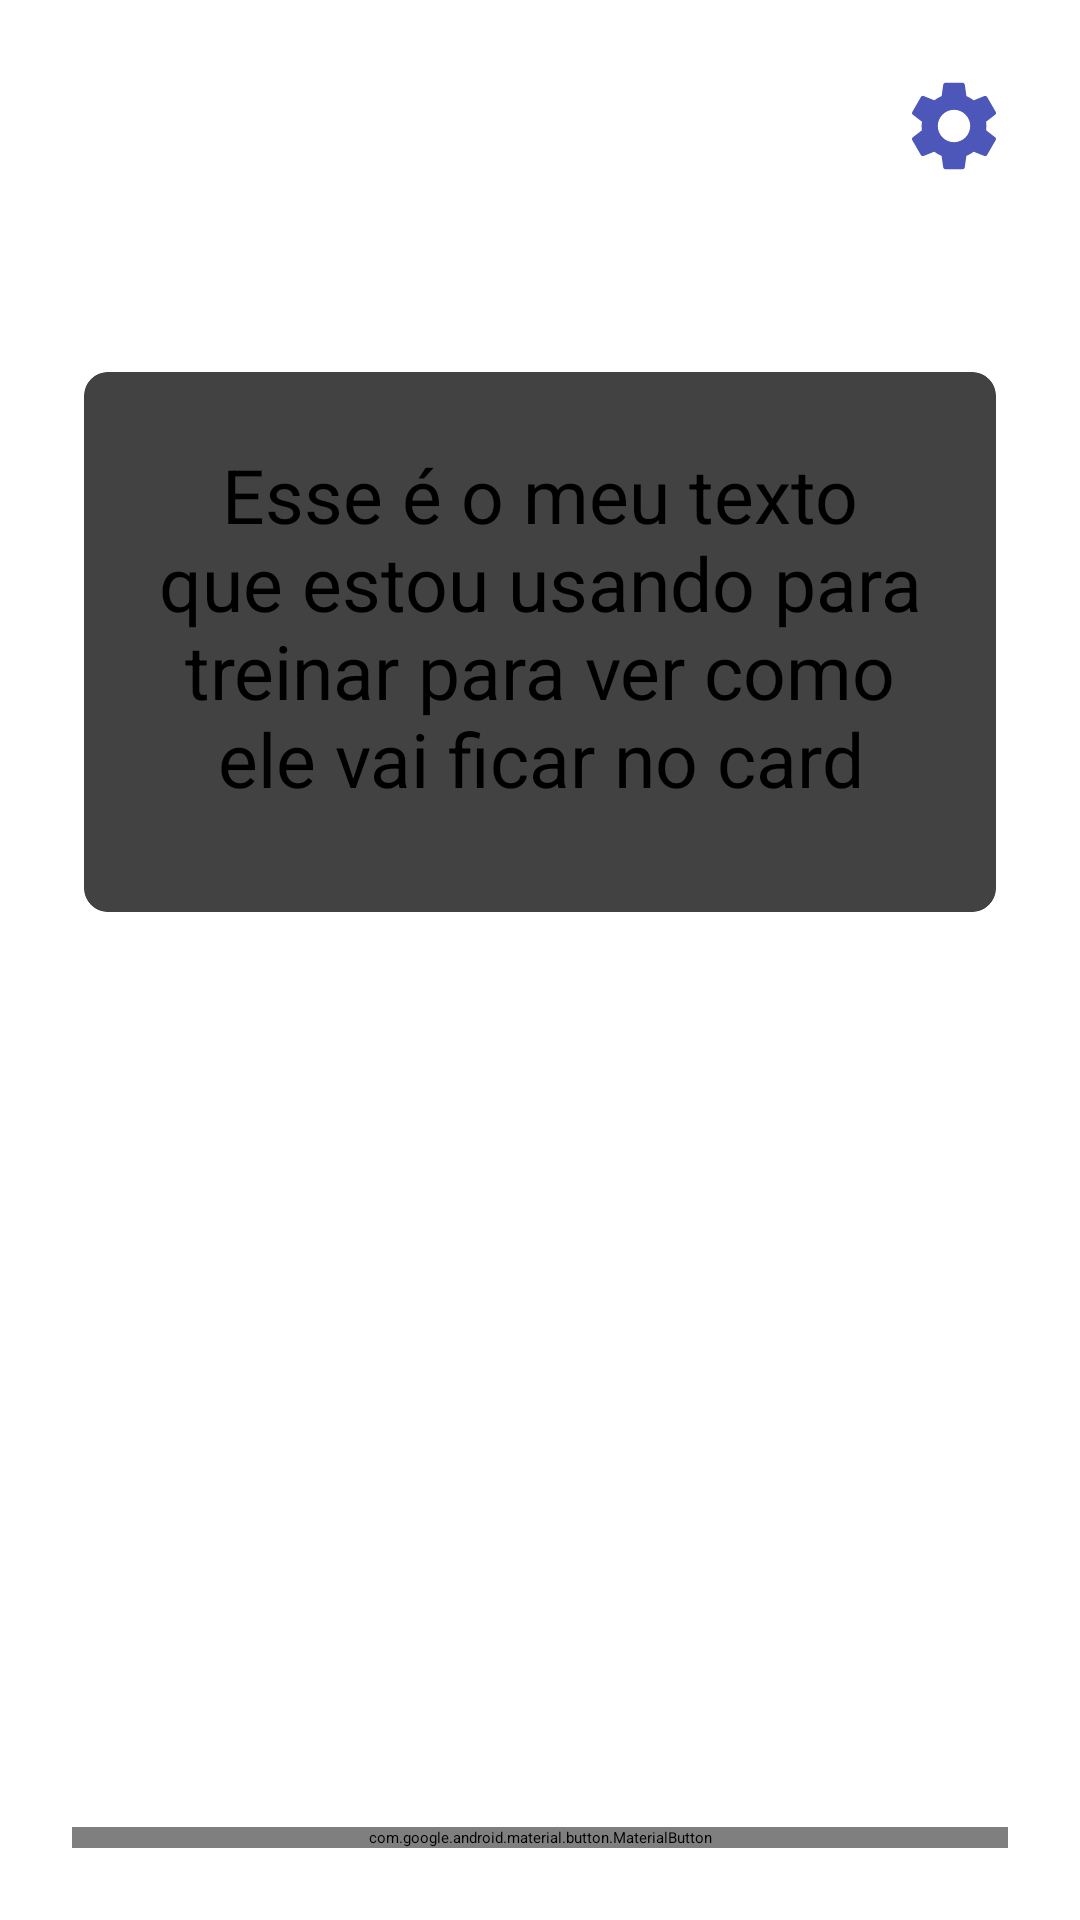

Layout XML and referenced resources for this Android screen:
<!-- AndroidManifest.xml: application theme Theme.App.Starting -->
<!-- res/layout/fragment_flash_card.xml -->
<?xml version="1.0" encoding="utf-8"?>
<androidx.constraintlayout.widget.ConstraintLayout xmlns:android="http://schemas.android.com/apk/res/android"
    android:layout_width="match_parent"
    android:layout_height="match_parent"
    android:padding="@dimen/fragment_padding_default"
    xmlns:app="http://schemas.android.com/apk/res-auto">

    <ImageView
        android:id="@+id/img_config"
        android:layout_width="wrap_content"
        android:layout_height="wrap_content"
        android:src="@drawable/ic_settings"
        app:layout_constraintTop_toTopOf="parent"
        app:layout_constraintEnd_toEndOf="parent" />

    <androidx.cardview.widget.CardView
        android:id="@+id/container_answer"
        android:layout_width="match_parent"
        android:layout_height="wrap_content"
        android:minHeight="@dimen/ask_card_size_default"
        app:cardElevation="8dp"
        app:cardCornerRadius="8dp"
        android:layout_marginTop="@dimen/margin_session_long"
        android:layout_marginEnd="@dimen/min_margin"
        android:layout_marginStart="@dimen/min_margin"
        app:layout_constraintStart_toStartOf="parent"
        app:layout_constraintEnd_toEndOf="parent"
        app:layout_constraintTop_toBottomOf="@id/img_config">

        <TextView
            android:id="@+id/tv_answer"
            android:layout_width="match_parent"
            android:layout_height="match_parent"
            android:text="Esse é o texto de resposta de teste"
            android:textAppearance="@style/Text.CardTextAppearance"
            android:gravity="center|center_vertical"
            android:padding="24dp" />

    </androidx.cardview.widget.CardView>

    <androidx.cardview.widget.CardView
        android:id="@+id/container_ask"
        android:layout_width="match_parent"
        android:layout_height="wrap_content"
        android:minHeight="@dimen/ask_card_size_default"
        app:cardElevation="8dp"
        app:cardCornerRadius="8dp"
        android:layout_marginTop="@dimen/margin_session_long"
        android:layout_marginEnd="@dimen/min_margin"
        android:layout_marginStart="@dimen/min_margin"
        app:layout_constraintStart_toStartOf="parent"
        app:layout_constraintEnd_toEndOf="parent"
        app:layout_constraintTop_toBottomOf="@id/img_config">

        <TextView
            android:id="@+id/tv_ask"
            android:layout_width="wrap_content"
            android:layout_height="wrap_content"
            android:text="Esse é o meu texto que estou usando para treinar para ver como ele vai ficar no card"
            android:textAppearance="@style/Text.CardTextAppearance"
            android:gravity="center"
            android:padding="24dp" />

    </androidx.cardview.widget.CardView>

    <com.google.android.material.button.MaterialButton
        android:id="@+id/bt_study"
        android:layout_width="match_parent"
        android:layout_height="wrap_content"
        android:text="@string/reveal_answer"
        app:layout_constraintBottom_toBottomOf="parent"
        app:layout_constraintEnd_toEndOf="parent"
        app:layout_constraintStart_toStartOf="parent" />


</androidx.constraintlayout.widget.ConstraintLayout>
<!-- resources referenced by this layout -->
<resources>
  <dimen name="ask_card_size_default">180dp</dimen>
  <dimen name="fragment_padding_default">24dp</dimen>
  <dimen name="margin_session_long">64dp</dimen>
  <dimen name="min_margin">4dp</dimen>
  <!-- drawable ic_settings (drawable) -->
  <vector android:height="36dp" android:tint="@color/colorPrimary"
      android:viewportHeight="24" android:viewportWidth="24"
      android:width="36dp" xmlns:android="http://schemas.android.com/apk/res/android">
      <path android:fillColor="@android:color/white" android:pathData="M19.14,12.94c0.04,-0.3 0.06,-0.61 0.06,-0.94c0,-0.32 -0.02,-0.64 -0.07,-0.94l2.03,-1.58c0.18,-0.14 0.23,-0.41 0.12,-0.61l-1.92,-3.32c-0.12,-0.22 -0.37,-0.29 -0.59,-0.22l-2.39,0.96c-0.5,-0.38 -1.03,-0.7 -1.62,-0.94L14.4,2.81c-0.04,-0.24 -0.24,-0.41 -0.48,-0.41h-3.84c-0.24,0 -0.43,0.17 -0.47,0.41L9.25,5.35C8.66,5.59 8.12,5.92 7.63,6.29L5.24,5.33c-0.22,-0.08 -0.47,0 -0.59,0.22L2.74,8.87C2.62,9.08 2.66,9.34 2.86,9.48l2.03,1.58C4.84,11.36 4.8,11.69 4.8,12s0.02,0.64 0.07,0.94l-2.03,1.58c-0.18,0.14 -0.23,0.41 -0.12,0.61l1.92,3.32c0.12,0.22 0.37,0.29 0.59,0.22l2.39,-0.96c0.5,0.38 1.03,0.7 1.62,0.94l0.36,2.54c0.05,0.24 0.24,0.41 0.48,0.41h3.84c0.24,0 0.44,-0.17 0.47,-0.41l0.36,-2.54c0.59,-0.24 1.13,-0.56 1.62,-0.94l2.39,0.96c0.22,0.08 0.47,0 0.59,-0.22l1.92,-3.32c0.12,-0.22 0.07,-0.47 -0.12,-0.61L19.14,12.94zM12,15.6c-1.98,0 -3.6,-1.62 -3.6,-3.6s1.62,-3.6 3.6,-3.6s3.6,1.62 3.6,3.6S13.98,15.6 12,15.6z"/>
  </vector>
  <string name="reveal_answer">Revelar Resposta</string>
  <style name="Text.CardTextAppearance" parent="@android:style/TextAppearance.Medium">
          <item name="android:textSize">25sp</item>
          <item name="android:textColor">@android:color/black</item>
      </style>
  <style name="Theme.App.Starting" parent="Theme.SplashScreen">
          <item name="windowSplashScreenBackground">@color/colorPrimary</item>
          <item name="windowSplashScreenAnimatedIcon">@drawable/ic_logo1</item>
          <item name="windowSplashScreenAnimationDuration">500</item>
          <item name="postSplashScreenTheme">@style/Theme.Repeater</item>
      </style>
  <color name="colorPrimary">#4D56B9</color>
  <!-- drawable ic_logo1: vector/xml drawable (drawable, 2262 chars, omitted) -->
  <style name="Theme.Repeater" parent="Theme.MaterialComponents.Light.NoActionBar">
          
          <item name="colorPrimary">@color/colorPrimary</item>
          <item name="colorPrimaryVariant">@color/colorPrimaryDark</item>
          <item name="colorOnPrimary">@color/colorTextSecondary</item>
          
          <item name="colorSecondary">@color/colorPrimaryDark</item>
          <item name="colorSecondaryVariant">@color/colorAccentVariant</item>
          <item name="colorOnSecondary">@color/colorTextSecondary</item>
          
          <item name="android:statusBarColor" tools:targetApi="l">?attr/colorPrimaryVariant</item>
          
          <item name="android:titleTextStyle">@style/Text.TitleAppearance</item>
      </style>
  <color name="colorPrimaryDark">#1916A5</color>
  <color name="colorTextSecondary">#FFFFFFFF</color>
  <color name="colorAccentVariant">#A0AFC5</color>
  <style name="Text.TitleAppearance" parent="@android:style/TextAppearance.Medium">
          <item name="android:textSize">26sp</item>
          <item name="android:textColor">@color/colorTextPrimary</item>
          <item name="android:textStyle">bold</item>
      </style>
  <color name="colorTextPrimary">#4D56B9</color>
</resources>
